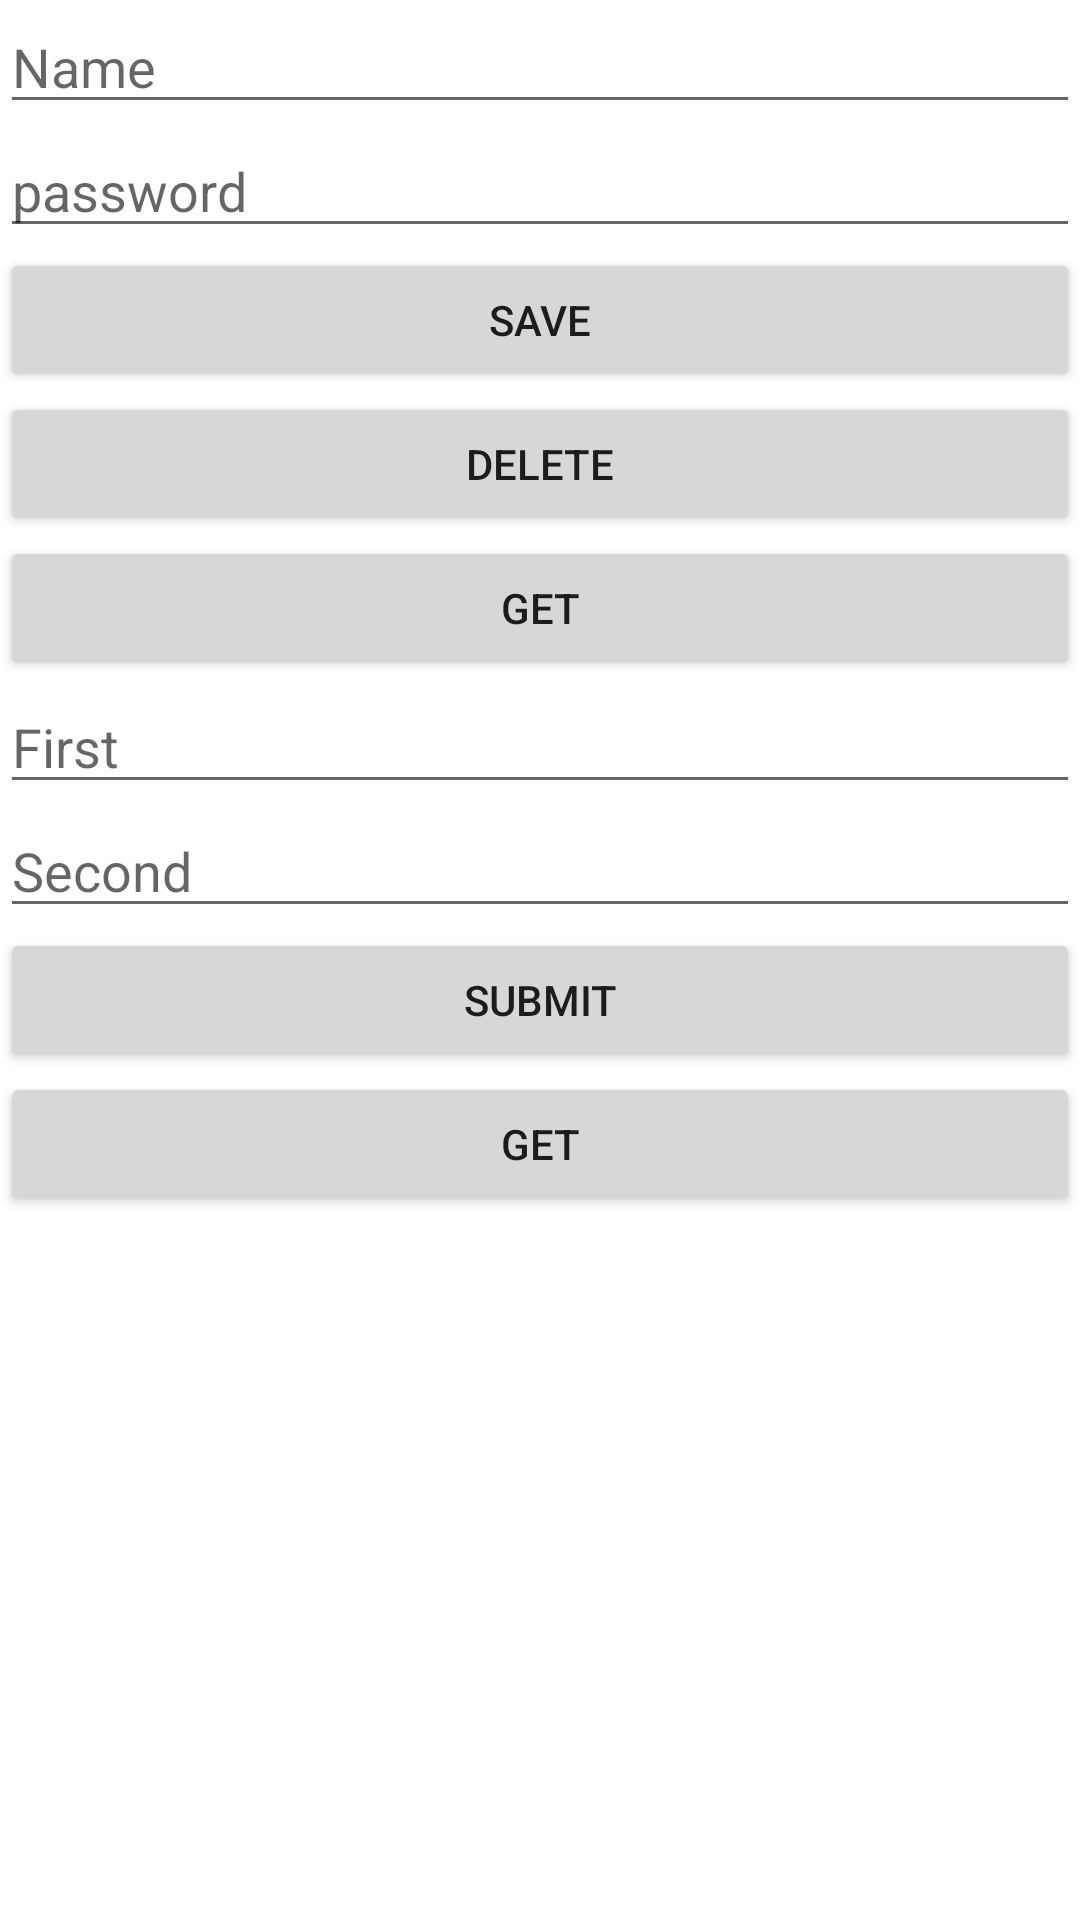

Reconstruct the res/layout file that produces this screen, plus the resources it refers to.
<!-- AndroidManifest.xml: application theme Theme.CRUDOperationInAndroid -->
<!-- res/layout/activity_main.xml -->
<?xml version="1.0" encoding="utf-8"?>
<LinearLayout xmlns:android="http://schemas.android.com/apk/res/android"
    xmlns:app="http://schemas.android.com/apk/res-auto"
    xmlns:tools="http://schemas.android.com/tools"
    android:layout_width="match_parent"
    android:layout_height="match_parent"
    android:orientation="vertical"
    tools:context=".MainActivity">

    <EditText
        android:id="@+id/name"
        android:layout_width="match_parent"
        android:layout_height="wrap_content"
       android:hint="Name"
        android:inputType="text"

      />

    <EditText
        android:id="@+id/password"
        android:layout_width="match_parent"
        android:layout_height="wrap_content"
        android:hint="password"
        android:inputType="text"
        />

    <Button
        android:layout_width="match_parent"
        android:layout_height="wrap_content"
        android:id="@+id/save"
        android:text="save"/>

    <Button
        android:layout_width="match_parent"
        android:layout_height="wrap_content"
        android:id="@+id/delete"
        android:text="Delete"/>

    <Button
        android:layout_width="match_parent"
        android:layout_height="wrap_content"
        android:id="@+id/get"
        android:text="Get"/>

    <HorizontalScrollView
        android:layout_width="fill_parent"
        android:layout_height="wrap_content">

        <TableLayout
            android:id="@+id/layout_r_payble_receivable1"
            android:layout_width="wrap_content"
            android:layout_height="wrap_content"
            android:gravity="center"
            android:padding="12dp"
            android:visibility="gone">

        </TableLayout>

    </HorizontalScrollView>

    <LinearLayout
        android:layout_width="match_parent"
        android:layout_height="match_parent"
        android:orientation="vertical">

        <EditText
            android:id="@+id/first"
            android:layout_width="match_parent"
            android:layout_height="wrap_content"
            android:hint="First"
            android:inputType="text"

            />

        <EditText
            android:id="@+id/second"
            android:layout_width="match_parent"
            android:layout_height="wrap_content"
            android:hint="Second"
            android:inputType="text"
            />
        <Button
            android:layout_width="match_parent"
            android:layout_height="wrap_content"
            android:id="@+id/second_save"
            android:text="SUBMIT"/>


        <Button
            android:layout_width="match_parent"
            android:layout_height="wrap_content"
            android:id="@+id/secondget"
            android:text="Get"/>

    </LinearLayout>


</LinearLayout>
<!-- resources referenced by this layout -->
<resources>
  <style name="Theme.CRUDOperationInAndroid" parent="Theme.MaterialComponents.DayNight.DarkActionBar">
          
          <item name="colorPrimary">@color/purple_500</item>
          <item name="colorPrimaryVariant">@color/purple_700</item>
          <item name="colorOnPrimary">@color/white</item>
          
          <item name="colorSecondary">@color/teal_200</item>
          <item name="colorSecondaryVariant">@color/teal_700</item>
          <item name="colorOnSecondary">@color/black</item>
          
          <item name="android:statusBarColor" tools:targetApi="l">?attr/colorPrimaryVariant</item>
          
      </style>
  <!-- not gathered from this repository: default colours our renderer supplied (Android Studio template values) -->
  <color name="purple_500">#FF6200EE</color>
  <color name="purple_700">#FF3700B3</color>
  <color name="teal_200">#FF03DAC5</color>
  <color name="teal_700">#FF018786</color>
  <color name="black">#FF000000</color>
  <color name="white">#FFFFFFFF</color>
</resources>
